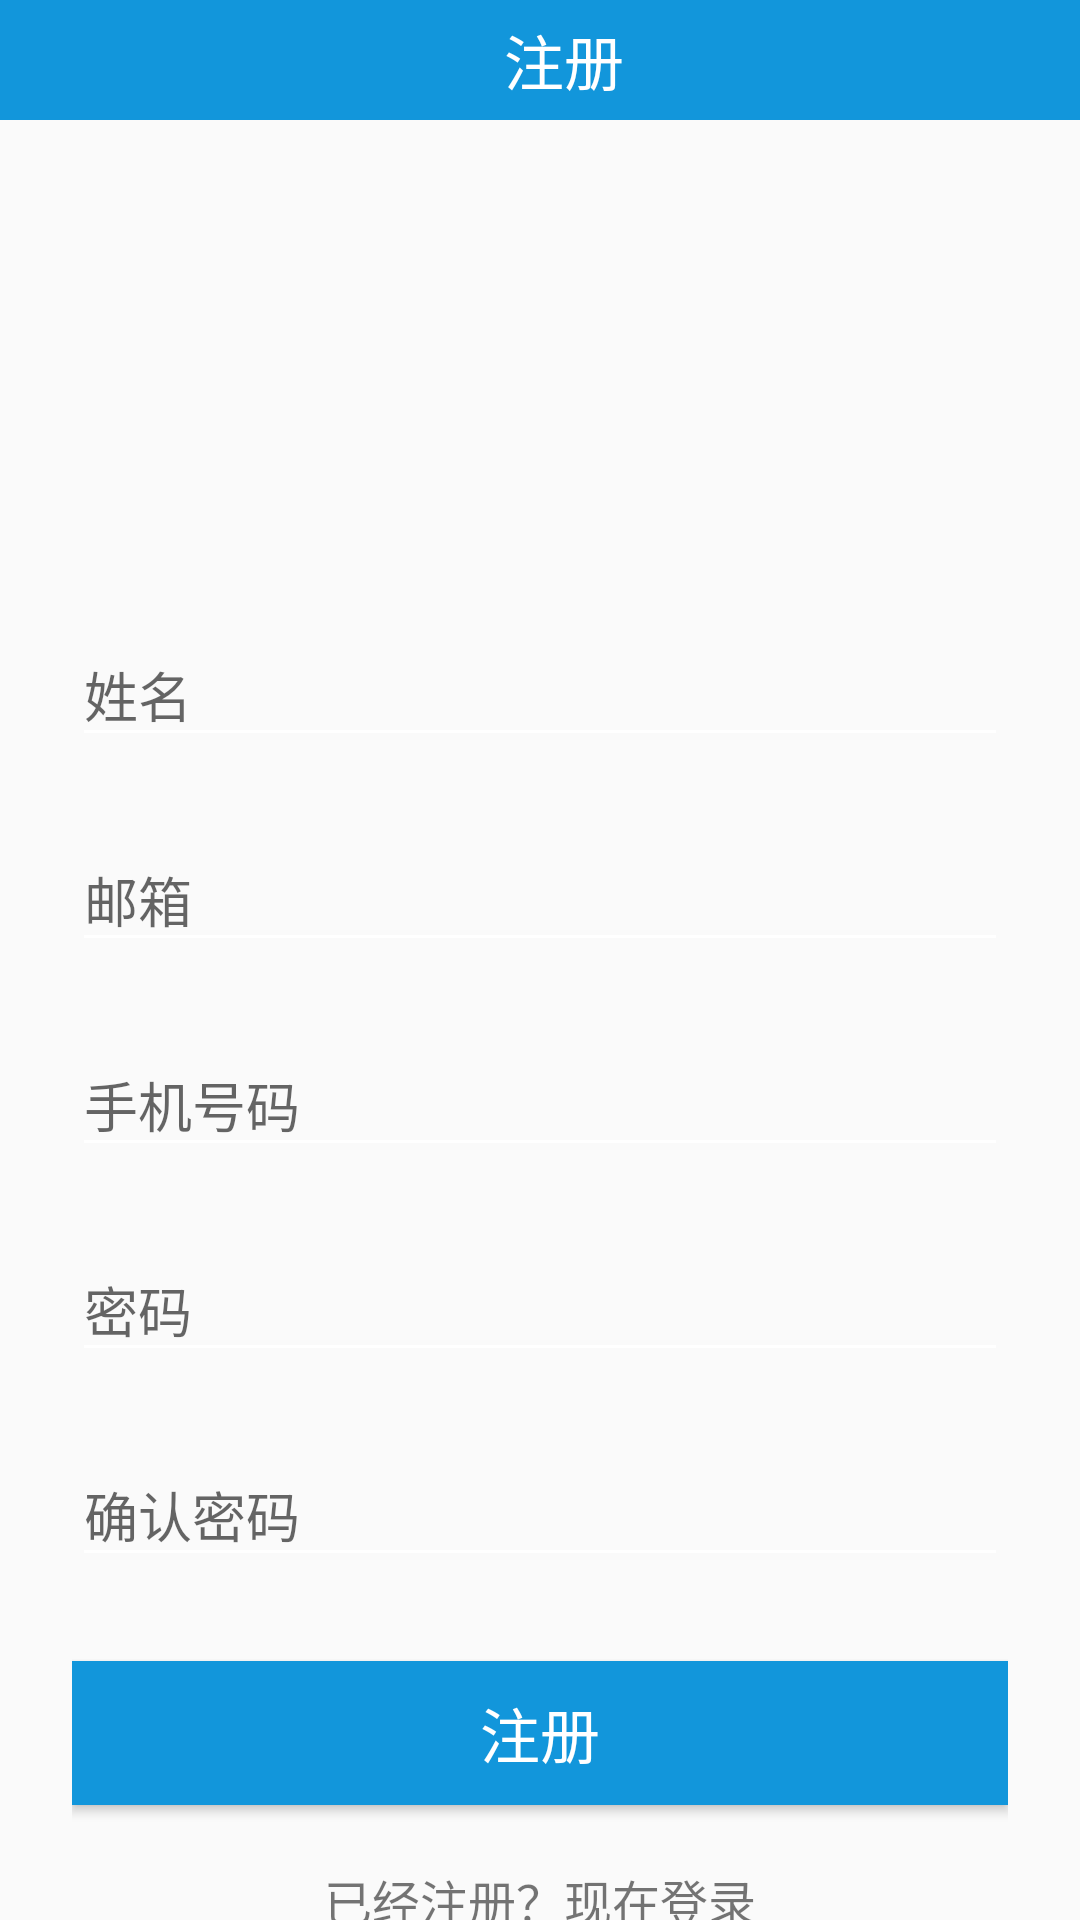

Write the Android layout XML for this screen, with the resource values it uses.
<!-- AndroidManifest.xml: application theme AppTheme -->
<!-- res/layout/fragment_signup.xml -->
<?xml version="1.0" encoding="utf-8"?>

<LinearLayout xmlns:android="http://schemas.android.com/apk/res/android"
    xmlns:tools="http://schemas.android.com/tools"
    android:orientation="vertical"
    android:layout_width="match_parent"
    android:layout_height="match_parent">

    <android.support.v7.widget.Toolbar
        android:layout_width="match_parent"
        android:layout_height="40dp"
        android:background="@color/colorPrimary">

        <android.support.v7.widget.AppCompatTextView
            android:layout_width="match_parent"
            android:layout_height="match_parent"
            android:gravity="center"
            android:text="注册"
            android:textColor="#fff"
            android:textSize="20sp"
            tools:ignore="HardcodedText"/>
    </android.support.v7.widget.Toolbar>

    <android.support.v4.widget.NestedScrollView
        android:layout_width="match_parent"
        android:layout_height="match_parent">

        <android.support.v7.widget.LinearLayoutCompat
            android:layout_width="match_parent"
            android:layout_height="wrap_content"
            android:fitsSystemWindows="true"
            android:orientation="vertical"
            android:paddingLeft="24dp"
            android:paddingRight="24dp"
            android:paddingTop="56dp">

            <android.support.v7.widget.AppCompatImageView
                android:layout_width="wrap_content"
                android:layout_height="72dp"
                android:layout_gravity="center_horizontal"
                android:layout_marginBottom="24dp"
                android:src="@mipmap/user_icon" />
            <android.support.design.widget.TextInputLayout
                android:layout_width="match_parent"
                android:layout_height="wrap_content"
                android:layout_marginBottom="8dp"
                android:layout_marginTop="8dp">
                <android.support.design.widget.TextInputEditText
                    android:id="@+id/edit_sign_up_name"
                    android:layout_width="match_parent"
                    android:layout_height="wrap_content"
                    android:hint="姓名"
                    android:inputType="textPersonName"
                    tools:ignore="HardcodedText"/>
            </android.support.design.widget.TextInputLayout>

            <android.support.design.widget.TextInputLayout
                android:layout_width="match_parent"
                android:layout_height="wrap_content"
                android:layout_marginBottom="8dp"
                android:layout_marginTop="8dp">
            <android.support.design.widget.TextInputEditText
                android:id="@+id/edit_sign_up_email"
                android:layout_width="match_parent"
                android:layout_height="wrap_content"
                android:hint="邮箱"
                android:inputType="textEmailAddress"
                tools:ignore="HardcodedText"/>
        </android.support.design.widget.TextInputLayout>

            <android.support.design.widget.TextInputLayout
                android:layout_width="match_parent"
                android:layout_height="wrap_content"
                android:layout_marginBottom="8dp"
                android:layout_marginTop="8dp">
        <android.support.design.widget.TextInputEditText
            android:id="@+id/edit_sign_up_phone"
            android:layout_width="match_parent"
            android:layout_height="wrap_content"
            android:hint="手机号码"
            android:inputType="phone"
            tools:ignore="HardcodedText"/>
    </android.support.design.widget.TextInputLayout>

            <android.support.design.widget.TextInputLayout
                android:layout_width="match_parent"
                android:layout_height="wrap_content"
                android:layout_marginBottom="8dp"
                android:layout_marginTop="8dp">
    <android.support.design.widget.TextInputEditText
        android:id="@+id/edit_sign_up_password"
        android:layout_width="match_parent"
        android:layout_height="wrap_content"
        android:hint="密码"
        android:inputType="textPassword"
        tools:ignore="HardcodedText"/>
</android.support.design.widget.TextInputLayout>

            <android.support.design.widget.TextInputLayout
                android:layout_width="match_parent"
                android:layout_height="wrap_content"
                android:layout_marginBottom="8dp"
                android:layout_marginTop="8dp">
                <android.support.design.widget.TextInputEditText
                    android:id="@+id/edit_sign_up_password2"
                    android:layout_width="match_parent"
                    android:layout_height="wrap_content"
                    android:hint="确认密码"
                    android:inputType="textPassword"
                    tools:ignore="HardcodedText"/>
            </android.support.design.widget.TextInputLayout>
            <android.support.v7.widget.AppCompatButton
                android:id="@+id/btn_sign_up"
                android:background="@color/colorPrimary"
                android:layout_marginTop="20dp"
                android:layout_marginBottom="20dp"
                android:textSize="20sp"
                android:textColor="#fff"
                android:layout_width="match_parent"
                android:layout_height="wrap_content"
                android:gravity="center"
                android:text="注册"/>
            <android.support.v7.widget.AppCompatTextView
                android:id="@+id/link_sign_in"
                android:layout_width="match_parent"
                android:layout_height="wrap_content"
                android:layout_marginBottom="24dp"
                android:gravity="center"
                android:text="已经注册？现在登录"
                android:textSize="16sp"
                tools:ignore="HardcodedText"
                />

        </android.support.v7.widget.LinearLayoutCompat>
    </android.support.v4.widget.NestedScrollView>

</LinearLayout>
<!-- resources referenced by this layout -->
<resources>
  <color name="colorPrimary">#1296db</color>
  <style name="AppTheme" parent="Theme.AppCompat.Light.NoActionBar">
          
          <item name="colorPrimary">@color/colorPrimary</item>
          <item name="colorPrimaryDark">@color/colorPrimaryDark</item>
          <item name="colorAccent">@color/colorAccent</item>
          <item name="android:textColorSecondary">#ffffff</item>
      </style>
  <color name="colorPrimaryDark">#1296db</color>
  <color name="colorAccent">#FF4081</color>
</resources>
